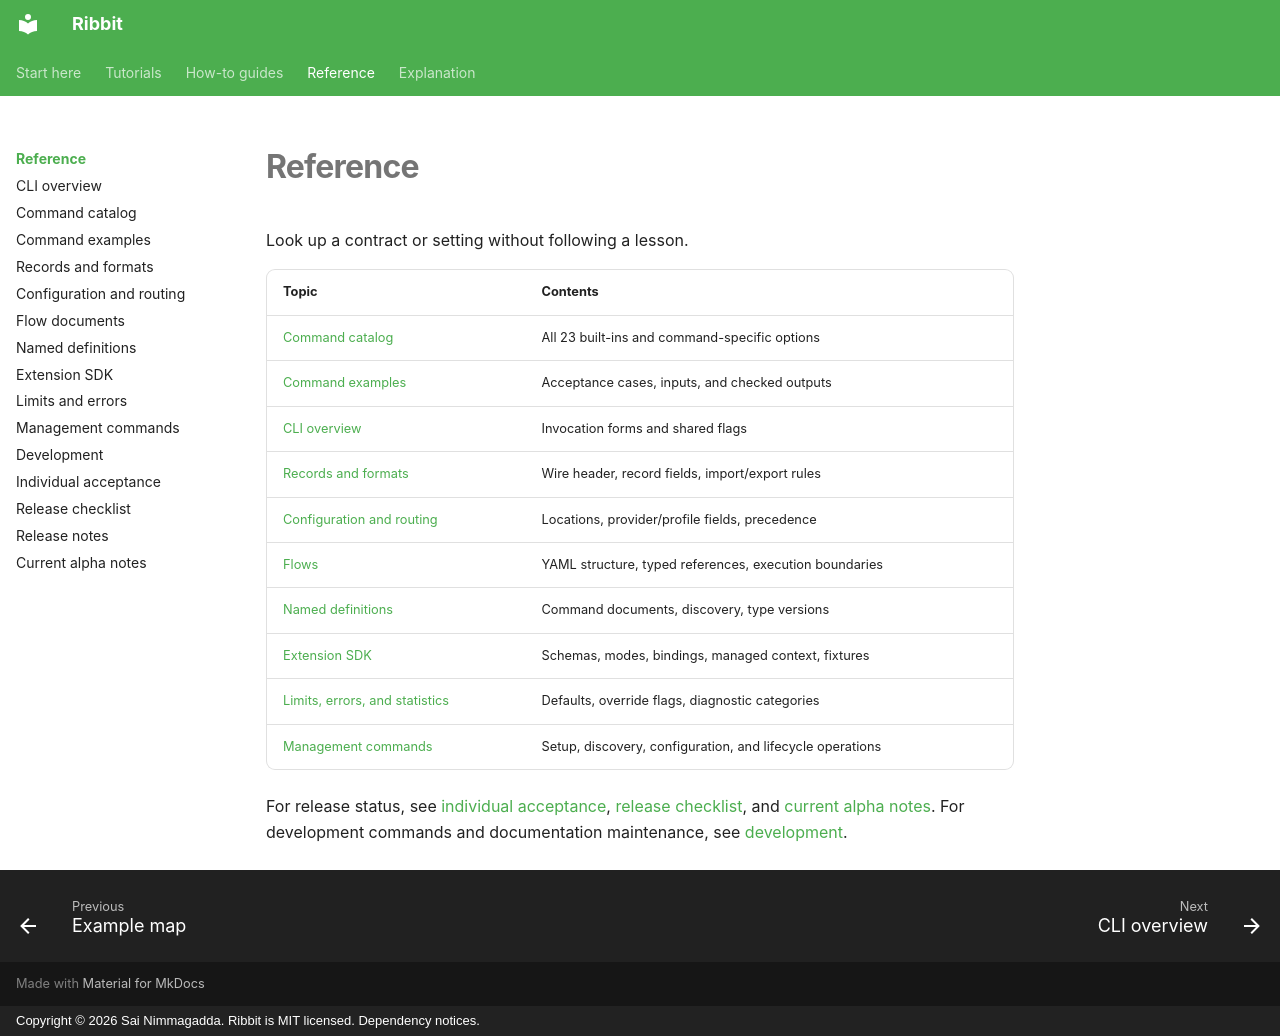

repository: funsaized/ribbet · page: reference/index.html · generator: mkdocs · copyright: Copyright © 2026 Sai Nimmagadda. Ribbit is MIT licensed. Dependency notices.

# Reference

Look up a contract or setting without following a lesson.

| Topic | Contents |
| --- | --- |
| [Command catalog](../commands.md) | All 23 built-ins and command-specific options |
| [Command examples](../command-examples.md) | Acceptance cases, inputs, and checked outputs |
| [CLI overview](../usage.md) | Invocation forms and shared flags |
| [Records and formats](records.md) | Wire header, record fields, import/export rules |
| [Configuration and routing](configuration.md) | Locations, provider/profile fields, precedence |
| [Flows](flows.md) | YAML structure, typed references, execution boundaries |
| [Named definitions](definitions.md) | Command documents, discovery, type versions |
| [Extension SDK](../extensions.md) | Schemas, modes, bindings, managed context, fixtures |
| [Limits, errors, and statistics](runtime.md) | Defaults, override flags, diagnostic categories |
| [Management commands](management.md) | Setup, discovery, configuration, and lifecycle operations |

For release status, see [individual acceptance](../release-acceptance.md), [release checklist](../release-checklist.md), and [current alpha notes](../release-notes-0.1.0-alpha.2.md). For development commands and documentation maintenance, see [development](../development.md).
